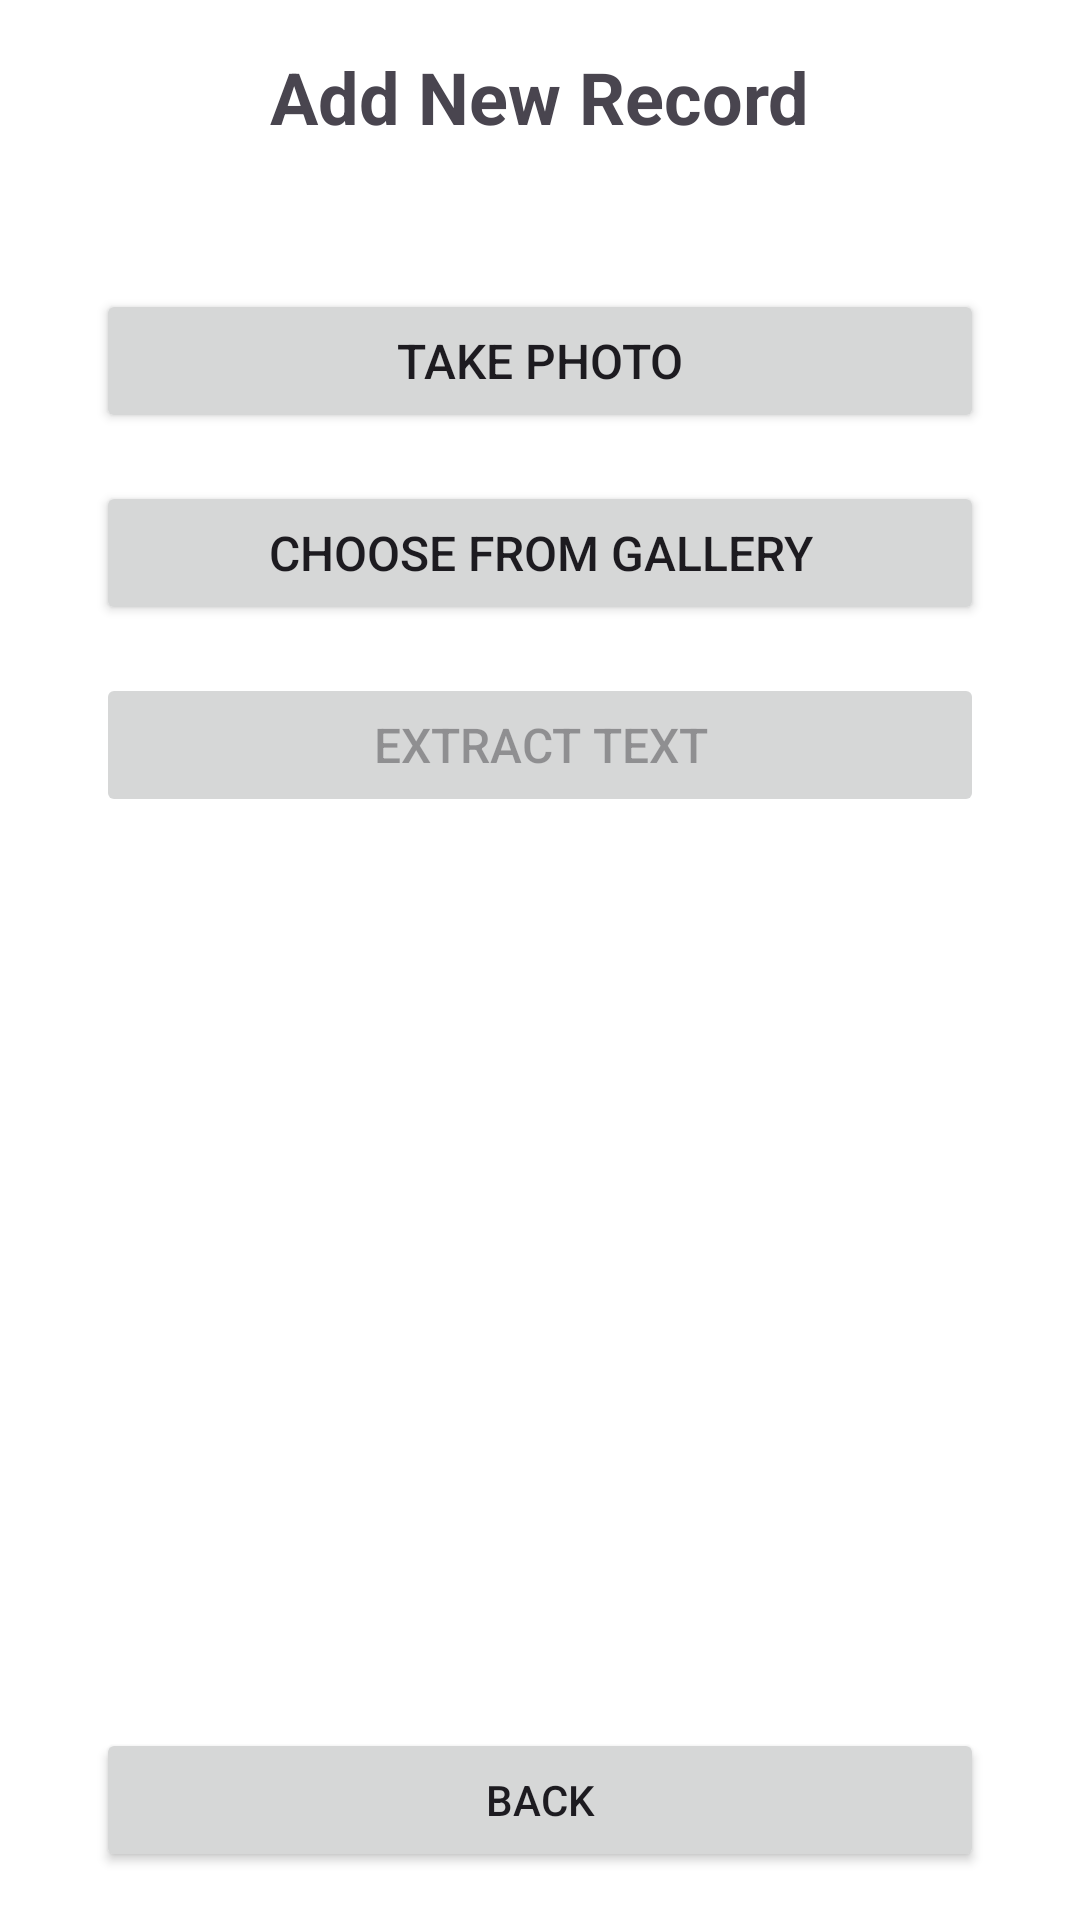

Android layout source for this screen:
<!-- AndroidManifest.xml: application theme Theme.Vitruvial -->
<!-- res/layout/fragment_add_record.xml -->
<?xml version="1.0" encoding="utf-8"?>
<androidx.constraintlayout.widget.ConstraintLayout xmlns:android="http://schemas.android.com/apk/res/android"
    xmlns:app="http://schemas.android.com/apk/res-auto"
    xmlns:tools="http://schemas.android.com/tools"
    android:layout_width="match_parent"
    android:layout_height="match_parent"
    tools:context=".AddRecordFragment">

    <TextView
        android:id="@+id/textview_add_record_title"
        android:layout_width="wrap_content"
        android:layout_height="wrap_content"
        android:layout_marginTop="16dp"
        android:text="Add New Record"
        android:textSize="24sp"
        android:textStyle="bold"
        app:layout_constraintEnd_toEndOf="parent"
        app:layout_constraintStart_toStartOf="parent"
        app:layout_constraintTop_toTopOf="parent" />

    <Button
        android:id="@+id/buttonTakePhoto"
        android:layout_width="0dp"
        android:layout_height="wrap_content"
        android:layout_marginStart="32dp"
        android:layout_marginTop="48dp"
        android:layout_marginEnd="32dp"
        android:text="Take Photo"
        android:textSize="16sp"
        app:layout_constraintEnd_toEndOf="parent"
        app:layout_constraintStart_toStartOf="parent"
        app:layout_constraintTop_toBottomOf="@+id/textview_add_record_title" />

    <Button
        android:id="@+id/buttonChooseGallery"
        android:layout_width="0dp"
        android:layout_height="wrap_content"
        android:layout_marginStart="32dp"
        android:layout_marginTop="16dp"
        android:layout_marginEnd="32dp"
        android:text="Choose from Gallery"
        android:textSize="16sp"
        app:layout_constraintEnd_toEndOf="parent"
        app:layout_constraintStart_toStartOf="parent"
        app:layout_constraintTop_toBottomOf="@+id/buttonTakePhoto" />

    <Button
        android:id="@+id/buttonExtractText"
        android:layout_width="0dp"
        android:layout_height="wrap_content"
        android:layout_marginStart="32dp"
        android:layout_marginTop="16dp"
        android:layout_marginEnd="32dp"
        android:enabled="false"
        android:text="Extract Text"
        android:textSize="16sp"
        app:layout_constraintEnd_toEndOf="parent"
        app:layout_constraintStart_toStartOf="parent"
        app:layout_constraintTop_toBottomOf="@+id/buttonChooseGallery" />

    <ImageView
        android:id="@+id/imageViewDocument"
        android:layout_width="0dp"
        android:layout_height="0dp"
        android:layout_marginStart="32dp"
        android:layout_marginTop="24dp"
        android:layout_marginEnd="32dp"
        android:layout_marginBottom="24dp"
        android:contentDescription="Document Image"
        app:layout_constraintBottom_toTopOf="@+id/buttonBackToHome"
        app:layout_constraintEnd_toEndOf="parent"
        app:layout_constraintStart_toStartOf="parent"
        app:layout_constraintTop_toBottomOf="@+id/buttonExtractText" />

    <Button
        android:id="@+id/buttonBackToHome"
        android:layout_width="0dp"
        android:layout_height="wrap_content"
        android:layout_marginStart="32dp"
        android:layout_marginEnd="32dp"
        android:layout_marginBottom="16dp"
        android:text="Back"
        app:layout_constraintBottom_toBottomOf="parent"
        app:layout_constraintEnd_toEndOf="parent"
        app:layout_constraintStart_toStartOf="parent" />

</androidx.constraintlayout.widget.ConstraintLayout>
<!-- resources referenced by this layout -->
<resources>
  <style name="Theme.Vitruvial" parent="Base.Theme.Vitruvial" />
  <style name="Base.Theme.Vitruvial" parent="Theme.Material3.DayNight.NoActionBar">
          
          <item name="colorPrimary">@color/black</item>
          <item name="colorPrimaryVariant">@color/black</item>
          <item name="colorOnPrimary">@color/white</item>
          <item name="android:windowBackground">@color/white</item>
          <item name="colorSurface">@color/white</item>
          <item name="colorOnSurface">@color/black</item>
          <item name="android:statusBarColor">@color/black</item>
      </style>
  <color name="black">#FF000000</color>
  <color name="white">#FFFFFFFF</color>
</resources>
